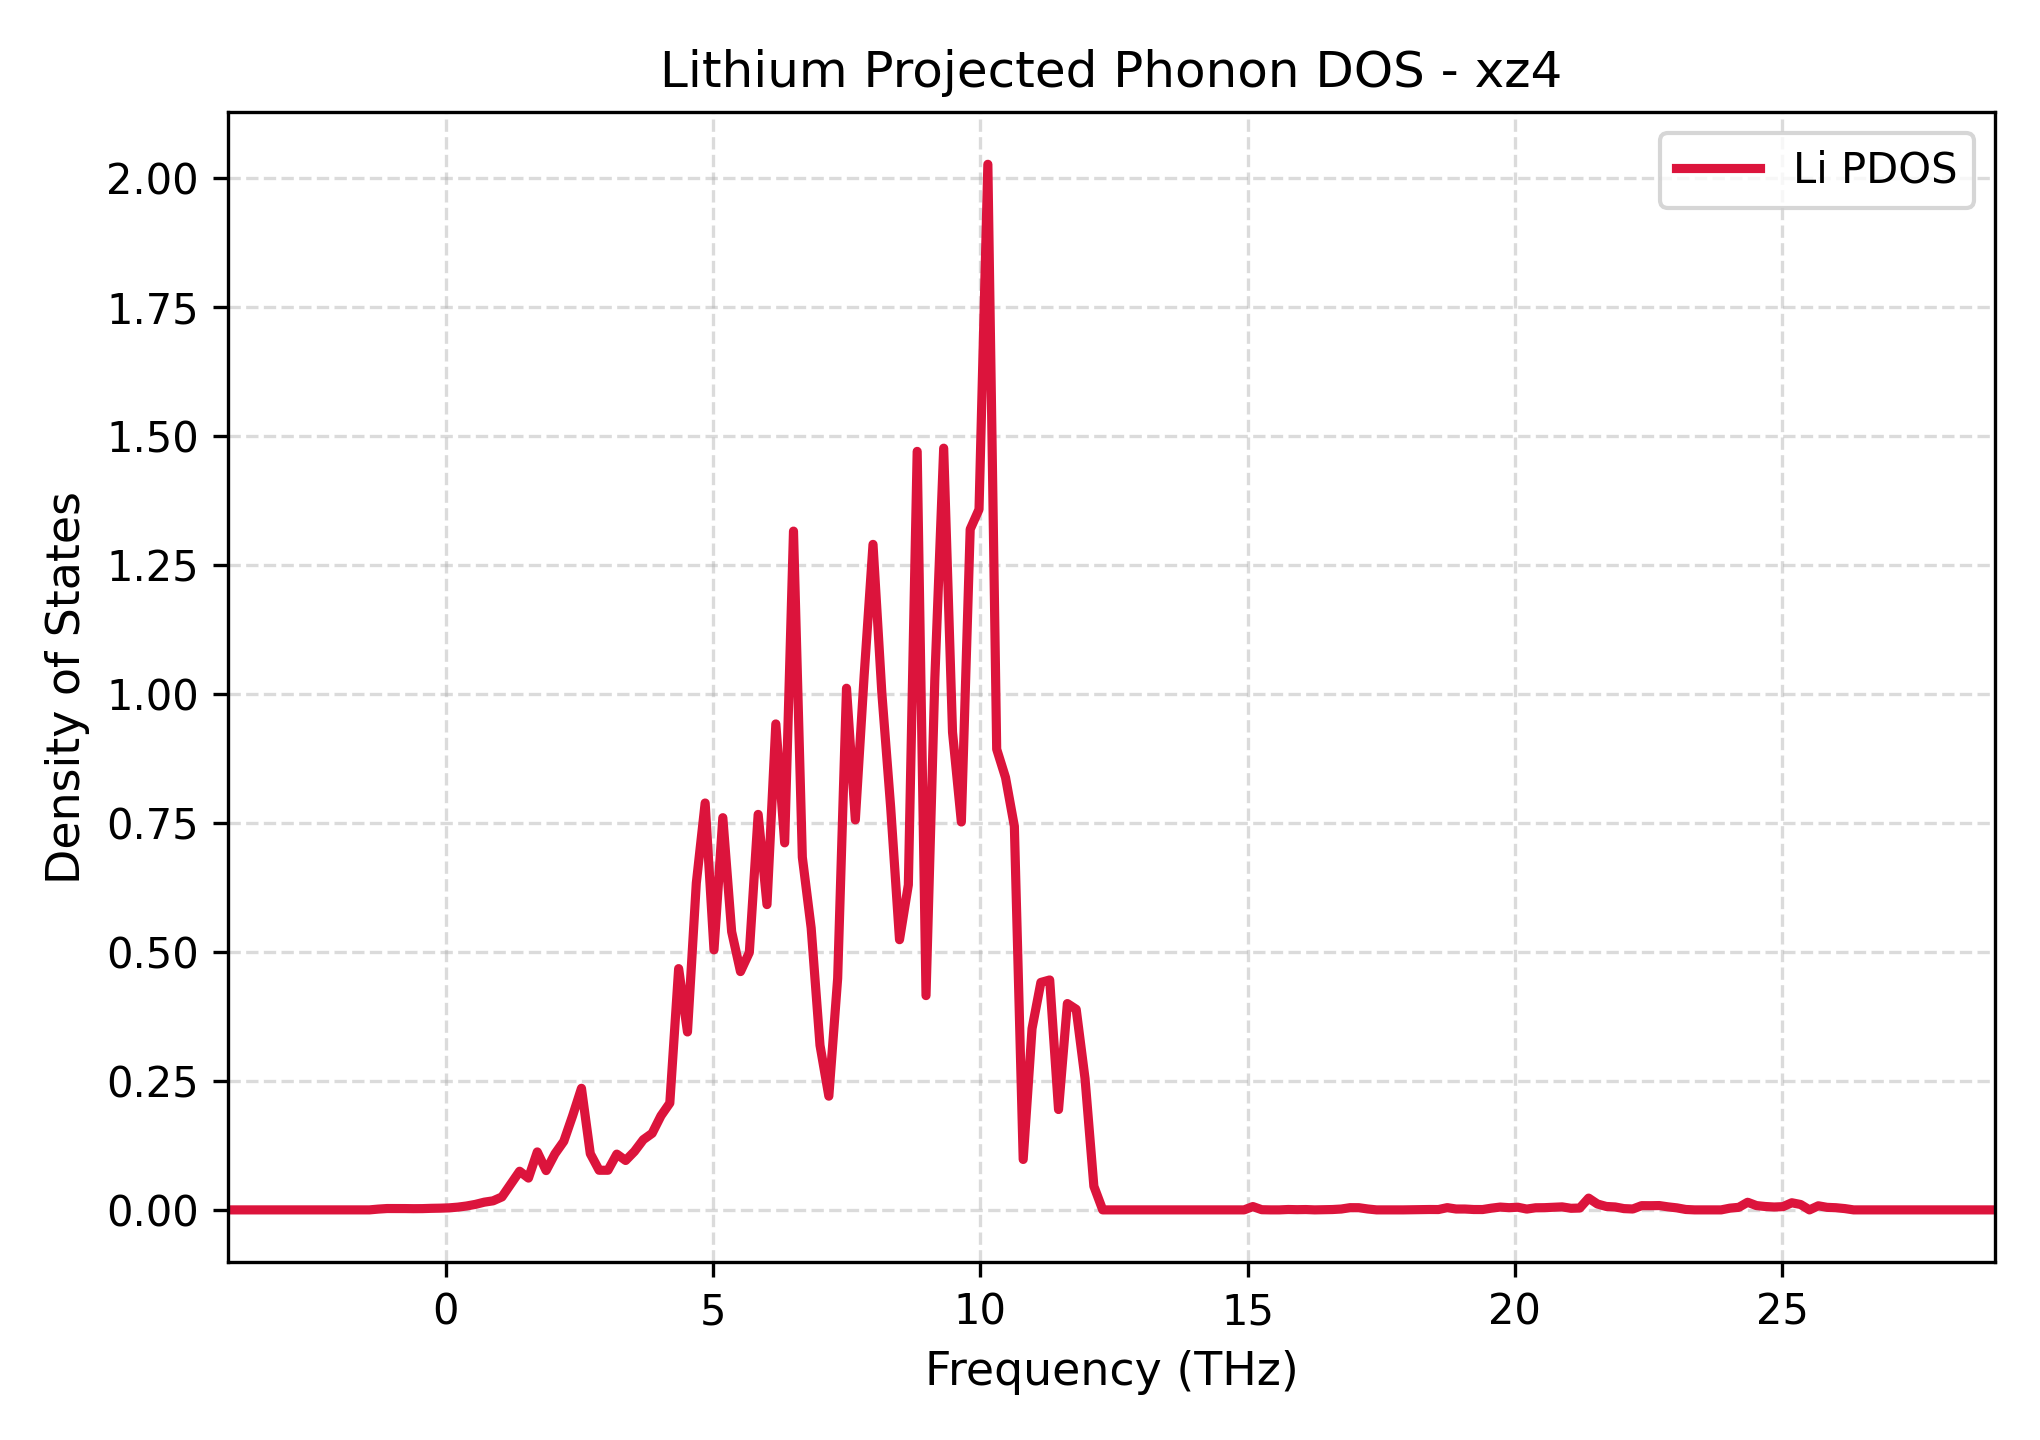

The data file committed next to this chart (first rows):
Frequency_THz, Lithium_PDOS
-4.068, 0.0
-3.903, 0.0
-3.738, 0.0
-3.573, 0.0
-3.407, 0.0
-3.242, 0.0
-3.077, 0.0
-2.912, 0.0
-2.746, 0.0
-2.581, 0.0
-2.416, 0.0
-2.251, 0.0
-2.085, 0.0
-1.92, 0.0
-1.755, 0.0
-1.59, 0.0
-1.425, 0.0
-1.259, 0.001532
-1.094, 0.002631
-0.9288, 0.0027
-0.7636, 0.002561
-0.5983, 0.002347
-0.4331, 0.00246
-0.2678, 0.003023
-0.1026, 0.003325
0.06263, 0.003915
0.2279, 0.005312
0.3931, 0.007568
0.5583, 0.0107
0.7236, 0.01497
0.8888, 0.01757
1.054, 0.02516
1.219, 0.05022
1.385, 0.07491
1.55, 0.06165
1.715, 0.1123
1.88, 0.07614
2.046, 0.1087
2.211, 0.1329
2.376, 0.1825
2.541, 0.2357
2.706, 0.1089
2.872, 0.07681
3.037, 0.07683
3.202, 0.1081
3.367, 0.09578
3.533, 0.1133
3.698, 0.1361
3.863, 0.1484
4.028, 0.1824
4.194, 0.207
4.359, 0.4677
4.524, 0.3449
4.689, 0.6335
4.855, 0.7887
5.02, 0.504
5.185, 0.7602
5.35, 0.5392
5.516, 0.4619
5.681, 0.499
... 141 more rows
